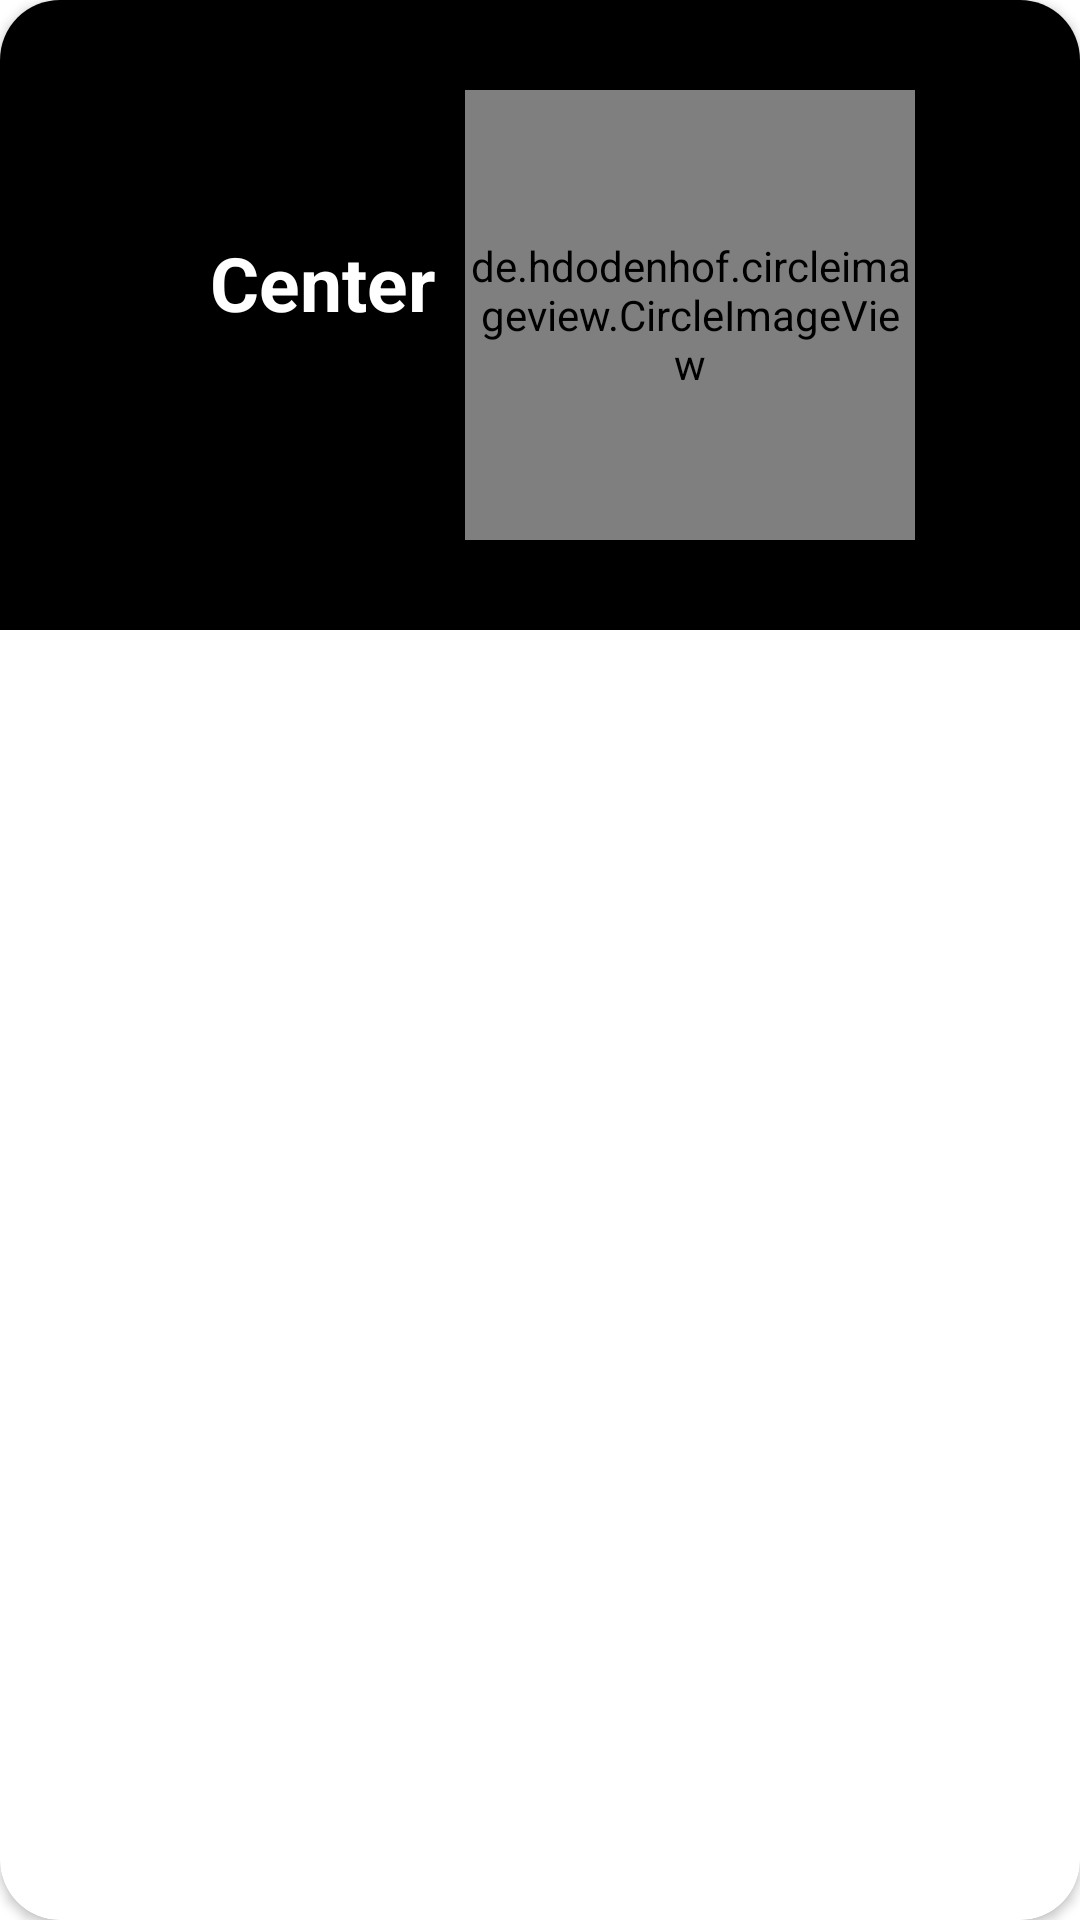

Here is an Android app screen rendered from its layout file. Give the layout XML and the strings, colors and styles it references.
<!-- AndroidManifest.xml: application theme Theme.VaccineCenter -->
<!-- res/layout/singlerowcustomer.xml -->
<?xml version="1.0" encoding="utf-8"?>
<androidx.cardview.widget.CardView xmlns:android="http://schemas.android.com/apk/res/android"
    xmlns:app="http://schemas.android.com/apk/res-auto"
    android:layout_width="match_parent"
    android:layout_height="wrap_content"
    android:layout_margin="10dp"
    android:background="@color/background"
    app:cardCornerRadius="20dp">

    <LinearLayout
        android:layout_width="match_parent"
        android:layout_height="wrap_content"
        android:orientation="vertical"
        android:background="@color/black"
        app:cardCornerRadius="20dp">


        <LinearLayout
            android:layout_width="match_parent"
            android:layout_height="210dp"
            android:layout_marginLeft="15dp"
            android:layout_marginRight="15dp"
            android:orientation="horizontal">

            <androidx.appcompat.widget.LinearLayoutCompat
                android:layout_width="wrap_content"
                android:layout_height="230dp"
                android:layout_marginLeft="15dp"
                android:orientation="vertical">

                <TextView
                    android:id="@+id/idtext"
                    android:layout_width="match_parent"
                    android:layout_height="wrap_content"
                    android:layout_marginLeft="20dp"
                    android:layout_marginTop="20dp"
                    android:layout_marginBottom="5dp"
                    android:text=""
                    android:textColor="#fff"
                    android:textSize="28sp"
                    android:textStyle="bold" />

                <LinearLayout
                    android:layout_width="wrap_content"
                    android:layout_height="wrap_content"
                    android:orientation="horizontal">
                    <TextView
                        android:id="@+id/nametext"
                        android:layout_width="match_parent"
                        android:layout_height="wrap_content"
                        android:layout_marginLeft="20dp"
                        android:layout_marginTop="15dp"
                        android:layout_marginBottom="5dp"
                        android:text=""
                        android:textColor="#fff"
                        android:textSize="25sp"
                        android:textStyle="bold" />

                    <TextView
                        android:id="@+id/nametextd"
                        android:layout_width="match_parent"
                        android:layout_height="wrap_content"
                        android:layout_marginLeft="20dp"
                        android:layout_marginTop="15dp"
                        android:layout_marginBottom="5dp"
                        android:text="@string/add_center2"
                        android:textColor="#fff"
                        android:textSize="25sp"
                        android:textStyle="bold" />
                </LinearLayout>

                <TextView
                    android:id="@+id/addresstext"
                    android:layout_width="match_parent"
                    android:layout_height="wrap_content"
                    android:layout_marginLeft="20dp"
                    android:layout_marginTop="15dp"
                    android:layout_marginBottom="0dp"
                    android:text=""
                    android:textColor="#fff"
                    android:textSize="18sp" />


                <TextView
                    android:id="@+id/phonetext"
                    android:layout_width="match_parent"
                    android:layout_height="wrap_content"
                    android:layout_marginLeft="20dp"
                    android:layout_marginBottom="5dp"
                    android:text=""
                    android:textColor="#fff"
                    android:textSize="18sp" />
            </androidx.appcompat.widget.LinearLayoutCompat>

            <de.hdodenhof.circleimageview.CircleImageView
                android:id="@+id/img1"
                android:layout_width="150dp"
                android:layout_height="150dp"
                android:layout_gravity="center_vertical"
                android:layout_marginLeft="10dp"
                android:src="@drawable/vaccine"
                app:civ_border_color="#fff"
                app:civ_border_width="2dp" />


        </LinearLayout>

    </LinearLayout>

</androidx.cardview.widget.CardView>
<!-- resources referenced by this layout -->
<resources>
  <color name="background">#0D29DD</color>
  <color name="black">#FF000000</color>
  <string name="add_center2">Center</string>
  
      //Symptoms Strings
  <style name="Theme.VaccineCenter" parent="Theme.MaterialComponents.Light.NoActionBar">
          
          <item name="colorPrimary">@color/purple_500</item>
          <item name="colorPrimaryVariant">@color/purple_700</item>
          <item name="colorOnPrimary">@color/white</item>
          
          <item name="colorSecondary">@color/teal_200</item>
          <item name="colorSecondaryVariant">@color/teal_700</item>
          <item name="colorOnSecondary">@color/black</item>
          
          <item name="android:statusBarColor" tools:targetApi="l">@color/white</item>
          <item name="android:windowLightStatusBar" tools:targetApi="m">true</item>
          
      </style>
  <color name="purple_500">#FF6200EE</color>
  <color name="purple_700">#FF3700B3</color>
  <color name="white">#FFFFFFFF</color>
  
      //onboarding colors
  <color name="teal_200">#FF03DAC5</color>
  <color name="teal_700">#FF018786</color>
</resources>
